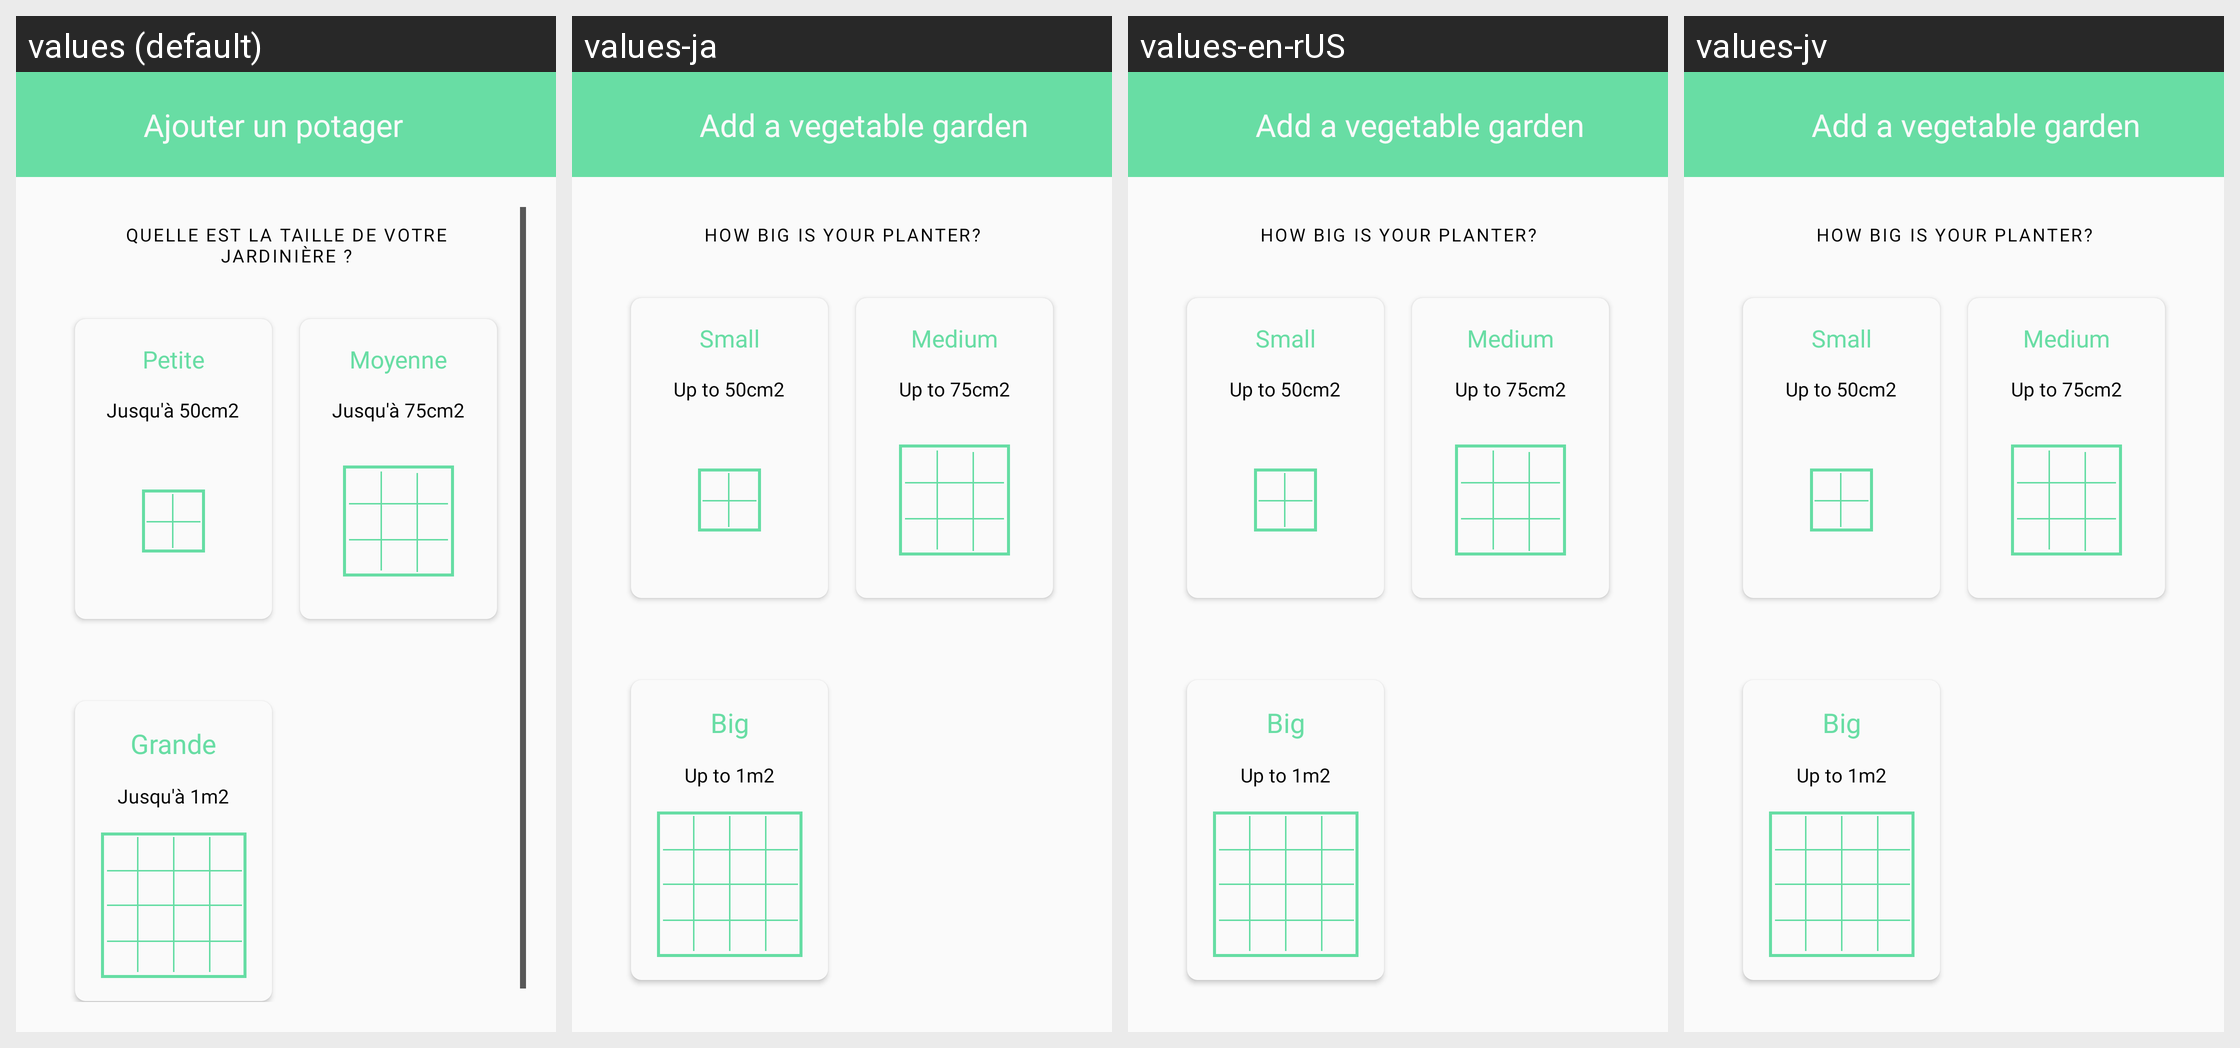

This grid shows one Android layout under several languages. Give, for every string resource on the screen, its name, the default text and each shown locale's text.
Android screen res/layout/fragment_choice_gardener_type_potager_classic.xml rendered under 4 locales, left to right: values (default), values-ja, values-en-rUS, values-jv. Device: Nexus 5 (rendered at 1080×1920; each locale shown at half size, 540×960, under a caption strip naming it); theme AppTheme.
Strings drawn on this screen, with the default value and each locale's value (text and hints the layout hard-codes, and strings that could not be matched under every locale, appear in the picture but are not listed):

ajouter_potager
  values: Ajouter un potager
  values-ja: Add a vegetable garden
  values-en-rUS: Add a vegetable garden
  values-jv: Add a vegetable garden

title_what_choice_garden
  values: Quelle est la taille de votre jardinière ?
  values-ja: How big is your planter?
  values-en-rUS: How big is your planter?
  values-jv: How big is your planter?

small
  values: Petite
  values-ja: Small
  values-en-rUS: Small
  values-jv: Small

tv_size_1
  values: Jusqu'à 50cm2
  values-ja: Up to 50cm2
  values-en-rUS: Up to 50cm2
  values-jv: Up to 50cm2

medium
  values: Moyenne
  values-ja: Medium
  values-en-rUS: Medium
  values-jv: Medium

tv_size_2
  values: Jusqu'à 75cm2
  values-ja: Up to 75cm2
  values-en-rUS: Up to 75cm2
  values-jv: Up to 75cm2

big
  values: Grande
  values-ja: Big
  values-en-rUS: Big
  values-jv: Big

tv_size_3
  values: Jusqu'à 1m2
  values-ja: Up to 1m2
  values-en-rUS: Up to 1m2
  values-jv: Up to 1m2
